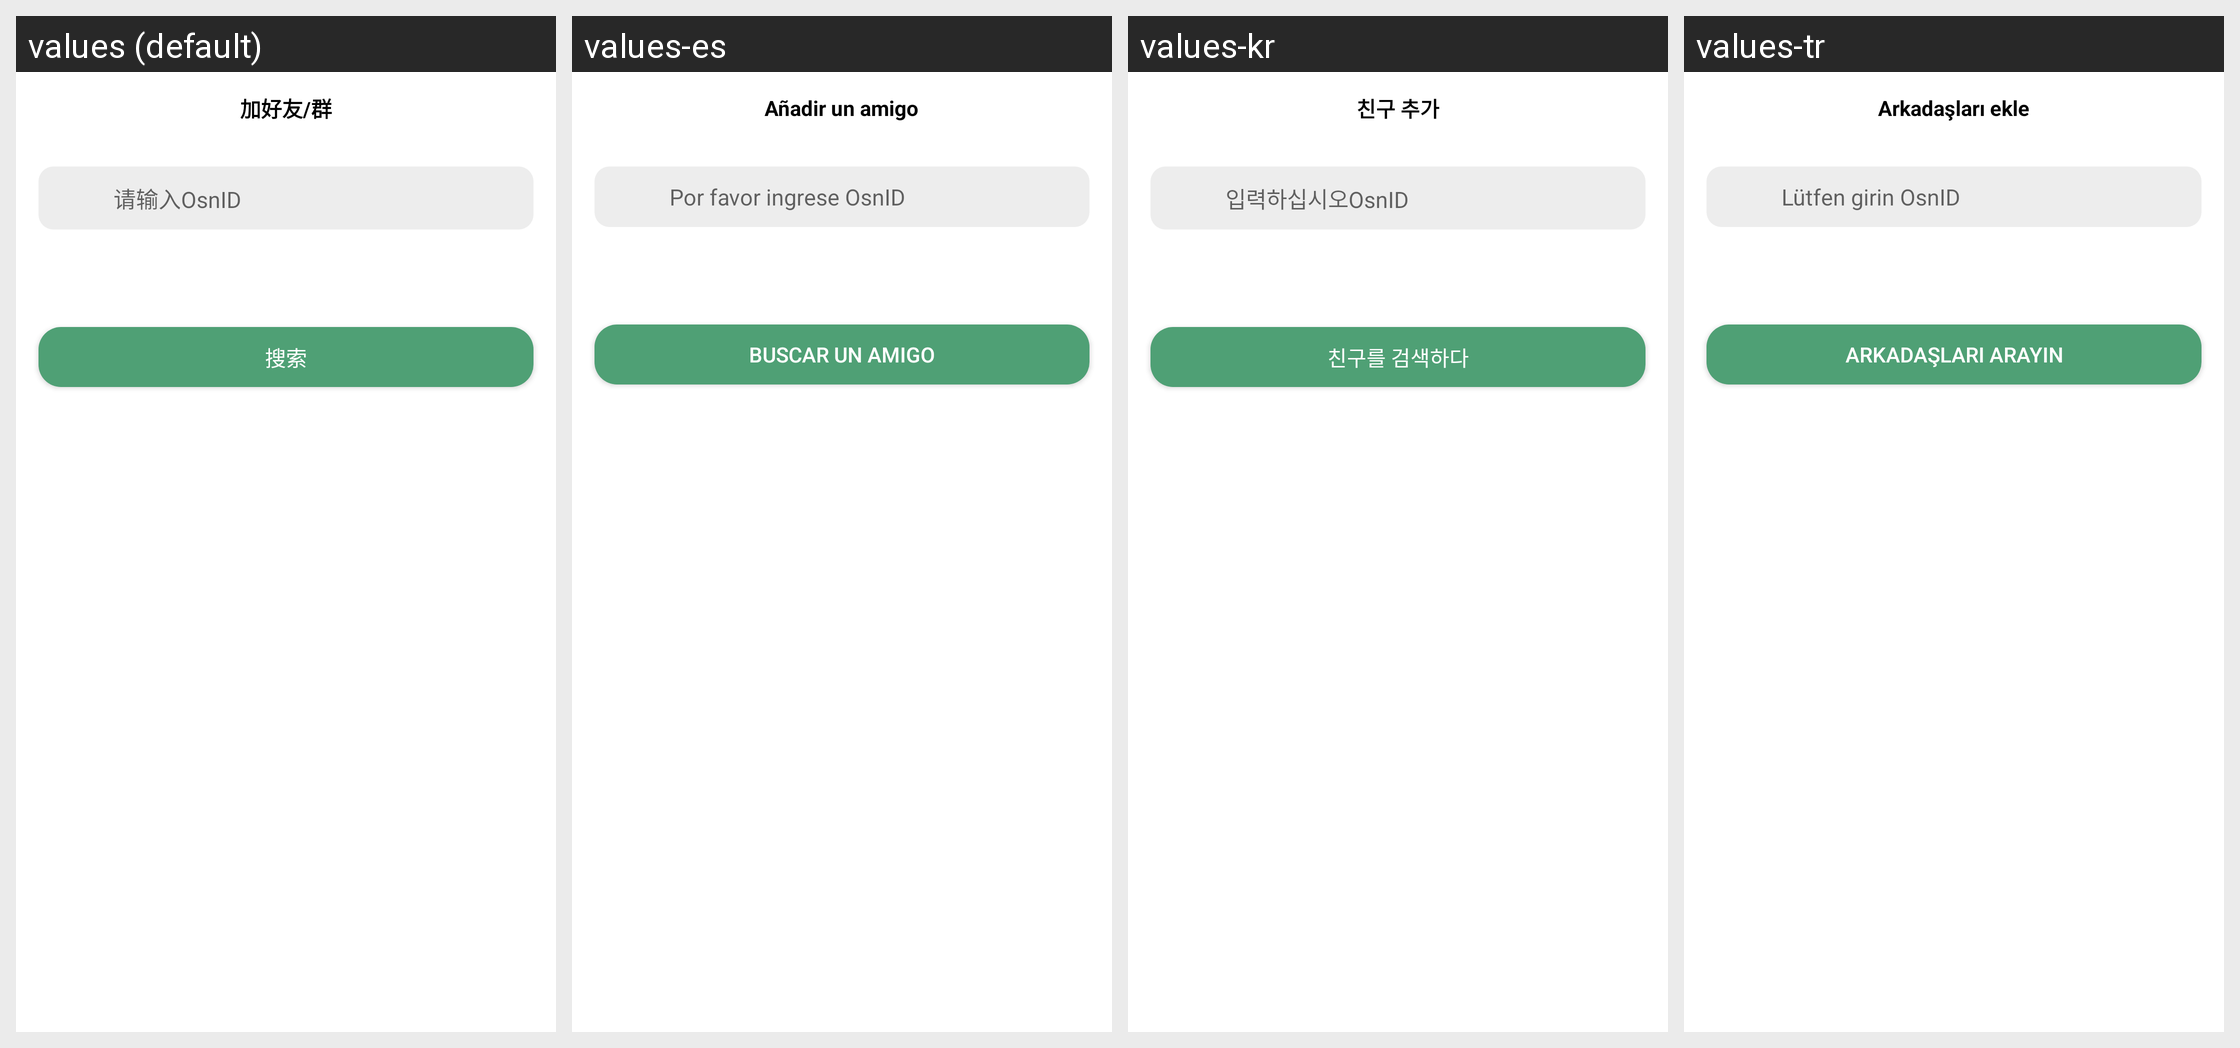

Strings drawn on this Android screen and how each of the app's shown locales translates them:
Android screen res/layout/activity_addfriend.xml rendered under 4 locales, left to right: values (default), values-es, values-kr, values-tr. Device: Nexus 5 (rendered at 1080×1920; each locale shown at half size, 540×960, under a caption strip naming it); theme AppTheme.
Other locales in the repository, not shown: values-de, values-en, values-id, values-jpr, values-tw, values-vn.
Strings drawn on this screen, with the default value and each locale's value (text and hints the layout hard-codes, and strings that could not be matched under every locale, appear in the picture but are not listed):

add_friend
  values: 加好友/群
  values-es: Añadir un amigo
  values-kr: 친구 추가
  values-tr: Arkadaşları ekle

input_id
  values: 请输入OsnID
  values-es: Por favor ingrese OsnID
  values-kr: 입력하십시오OsnID
  values-tr: Lütfen girin OsnID

search_for_friends
  values: 搜索
  values-es: Buscar un amigo
  values-kr: 친구를 검색하다
  values-tr: Arkadaşları arayın
